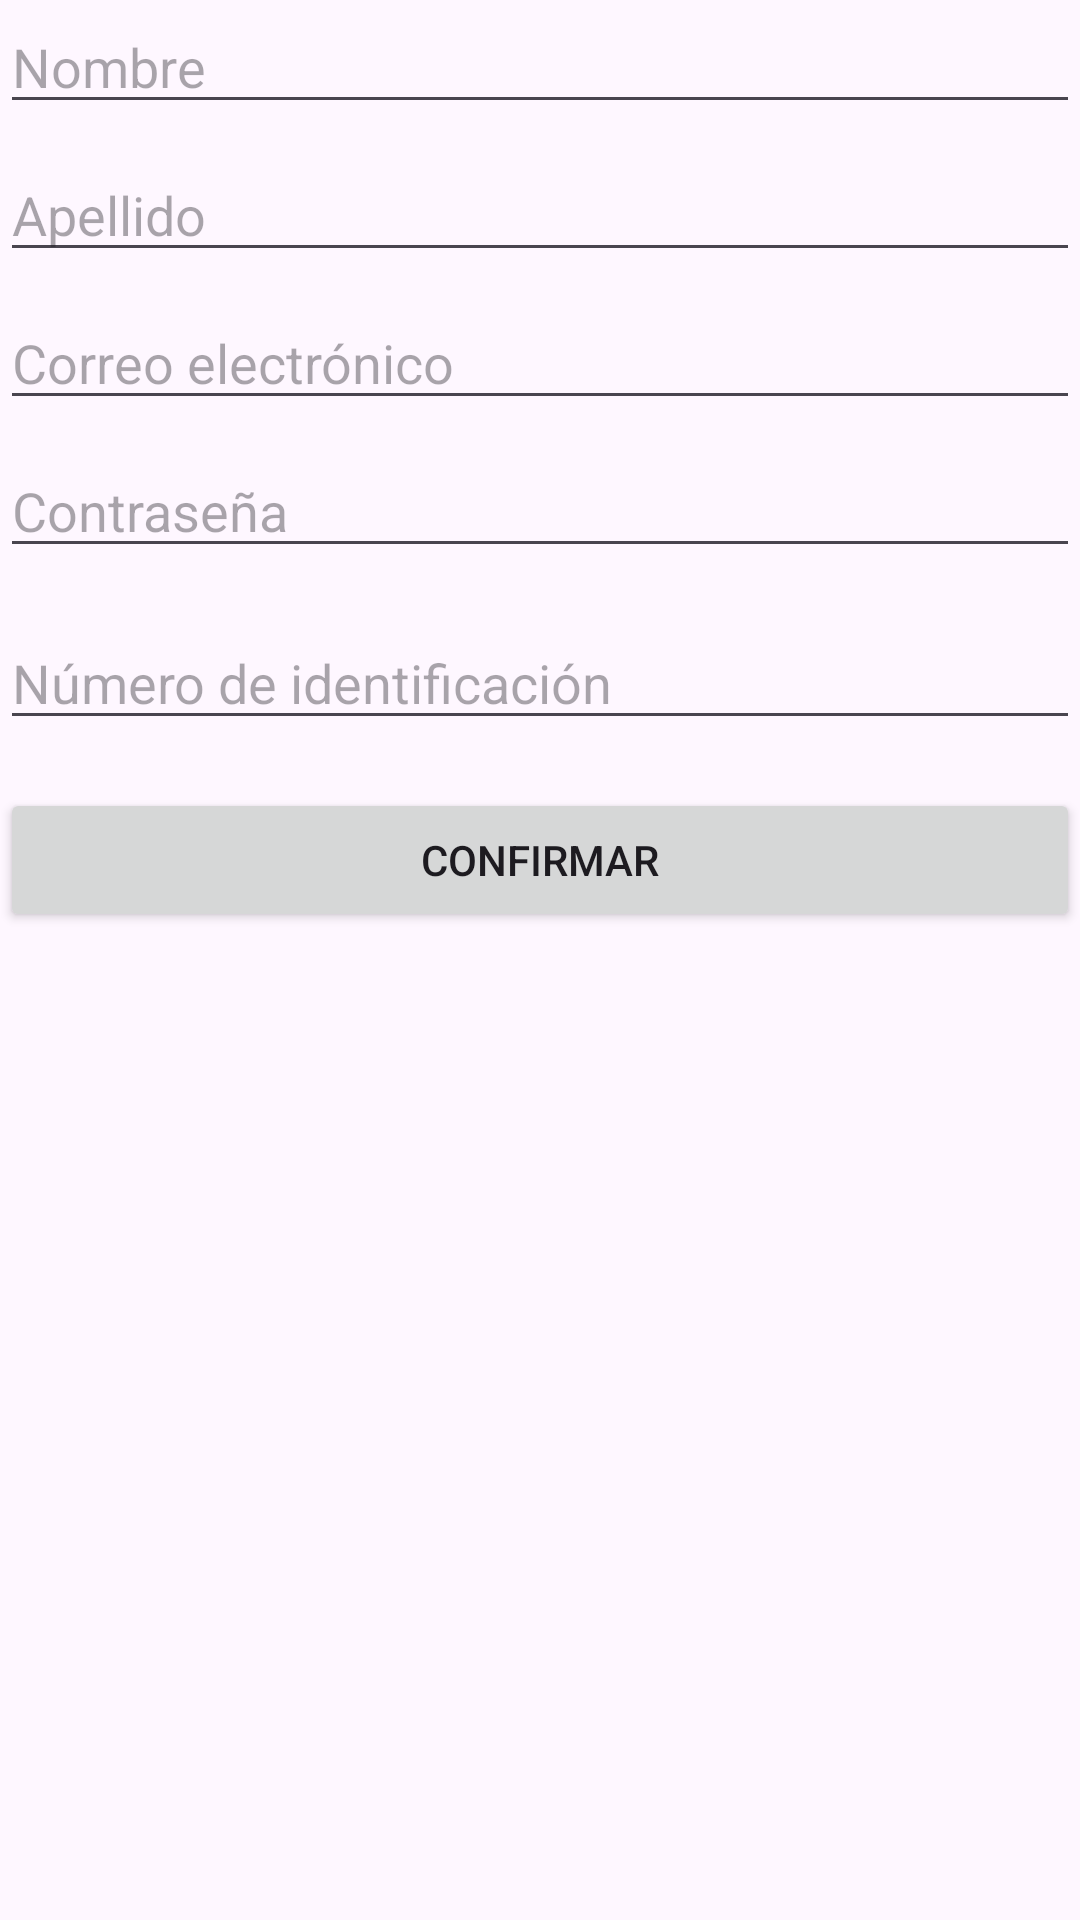

Produce the Android XML layout that renders to this screen, including the resource entries it uses.
<!-- AndroidManifest.xml: application theme Theme.Taller3Firebase -->
<!-- res/layout/activity_singup.xml -->
<?xml version="1.0" encoding="utf-8"?>
<ScrollView xmlns:android="http://schemas.android.com/apk/res/android"
    xmlns:app="http://schemas.android.com/apk/res-auto"
    xmlns:tools="http://schemas.android.com/tools"
    android:id="@+id/main"
    android:layout_width="match_parent"
    android:layout_height="match_parent"
    tools:context=".Singup">

    <LinearLayout
        android:layout_width="match_parent"
        android:layout_height="wrap_content"
        android:orientation="vertical">

        <EditText
            android:id="@+id/editTextNombre"
            android:layout_width="match_parent"
            android:layout_height="wrap_content"
            android:hint="Nombre"
            android:inputType="textPersonName" />

        <EditText
            android:id="@+id/editTextApellido"
            android:layout_width="match_parent"
            android:layout_height="wrap_content"
            android:hint="Apellido"
            android:inputType="textPersonName"
            android:layout_marginTop="8dp" />

        <EditText
            android:id="@+id/editTextEmail"
            android:layout_width="match_parent"
            android:layout_height="wrap_content"
            android:hint="Correo electrónico"
            android:inputType="textEmailAddress"
            android:layout_marginTop="8dp" />

        <EditText
            android:id="@+id/editTextPassword"
            android:layout_width="match_parent"
            android:layout_height="wrap_content"
            android:hint="Contraseña"
            android:inputType="textPassword"
            android:layout_marginTop="8dp" />

        <ImageView
            android:id="@+id/imageViewContacto"
            android:layout_width="wrap_content"
            android:layout_height="wrap_content"
            android:src="@drawable/ic_launcher_background"
            android:layout_marginTop="8dp" />

        <EditText
            android:id="@+id/editTextIdentificacion"
            android:layout_width="match_parent"
            android:layout_height="wrap_content"
            android:hint="Número de identificación"
            android:inputType="number"
            android:layout_marginTop="8dp" />

        <Button
            android:id="@+id/buttonConfirmar"
            android:layout_width="match_parent"
            android:layout_height="wrap_content"
            android:text="Confirmar"
            android:layout_marginTop="16dp" />

    </LinearLayout>

</ScrollView>
<!-- resources referenced by this layout -->
<resources>
  <style name="Theme.Taller3Firebase" parent="Base.Theme.Taller3Firebase" />
  <style name="Base.Theme.Taller3Firebase" parent="Theme.Material3.DayNight.NoActionBar">
          
          
      </style>
</resources>
